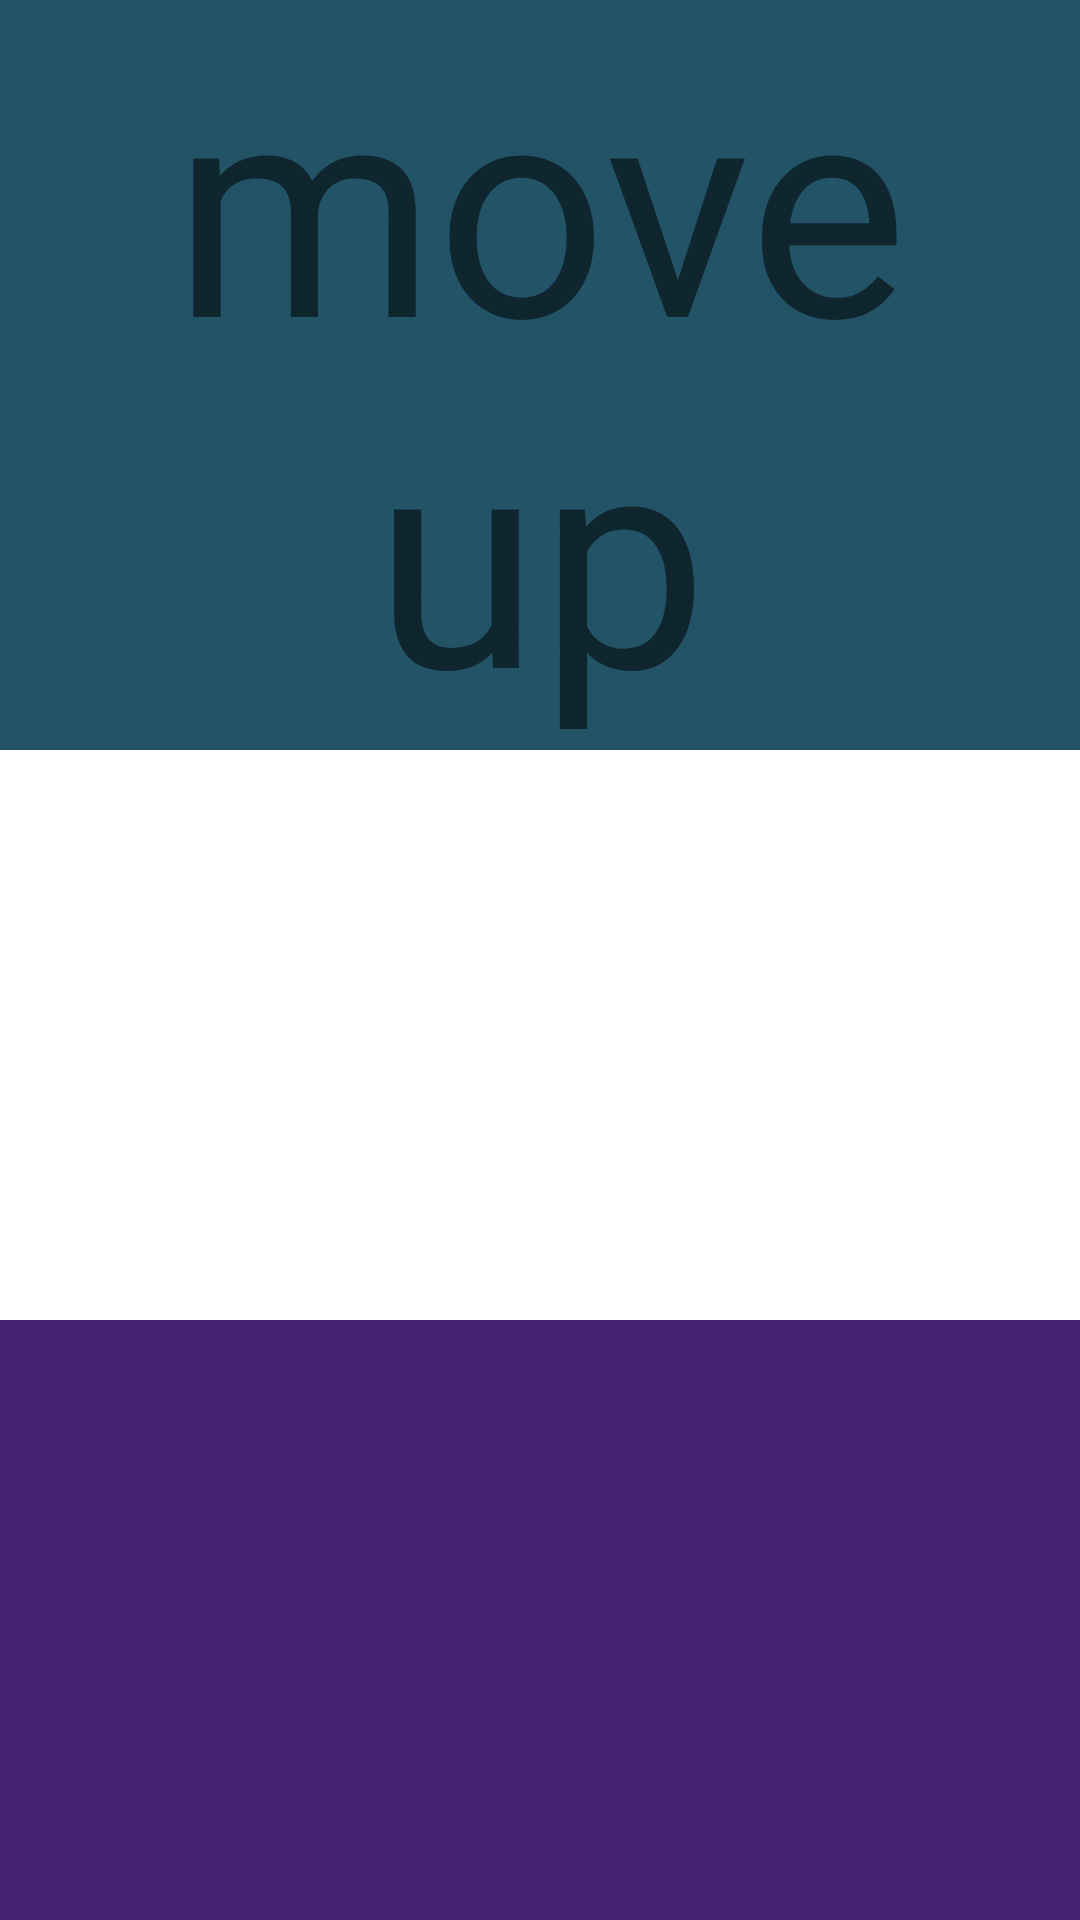

Android layout source for this screen:
<!-- AndroidManifest.xml: application theme Theme.BaseActivitytest -->
<!-- res/layout/activity_main.xml -->
<?xml version="1.0" encoding="utf-8"?>
<layout xmlns:android="http://schemas.android.com/apk/res/android"
    xmlns:app="http://schemas.android.com/apk/res-auto">
    <data>
        <variable
            name="onClickListener"
            type="android.view.View.OnClickListener"/>
    </data>
    <androidx.constraintlayout.widget.ConstraintLayout
        android:layout_width="match_parent"
        android:layout_height="match_parent">
        <androidx.constraintlayout.widget.ConstraintLayout
            android:id="@+id/container"
            android:layout_width="match_parent"
            android:layout_height="match_parent">

            <TextView
                android:id="@+id/text"
                android:layout_width="match_parent"
                android:layout_height="wrap_content"
                android:background="#235366"
                android:text="move up"
                android:textSize="100sp"
                android:gravity="center"
                app:layout_constraintLeft_toLeftOf="parent"
                app:layout_constraintRight_toRightOf="parent"
                app:layout_constraintTop_toTopOf="parent" />

            <androidx.recyclerview.widget.RecyclerView
                android:id="@+id/recyclerView"
                android:layout_width="match_parent"
                android:layout_height="200dp"
                android:onClick="@{onClickListener}"
                android:background="#462372"
                app:layout_constraintBottom_toBottomOf="parent"
                app:layout_constraintEnd_toEndOf="parent"
                app:layout_constraintStart_toStartOf="parent" />
        </androidx.constraintlayout.widget.ConstraintLayout>
    </androidx.constraintlayout.widget.ConstraintLayout>
</layout>
<!-- resources referenced by this layout -->
<resources>
  <style name="Theme.BaseActivitytest" parent="Theme.MaterialComponents.DayNight.DarkActionBar">
          
          <item name="colorPrimary">@color/purple_500</item>
          <item name="colorPrimaryVariant">@color/purple_700</item>
          <item name="colorOnPrimary">@color/white</item>
          
          <item name="colorSecondary">@color/teal_200</item>
          <item name="colorSecondaryVariant">@color/teal_700</item>
          <item name="colorOnSecondary">@color/black</item>
          
          <item name="android:statusBarColor" tools:targetApi="l">?attr/colorPrimaryVariant</item>
          
      </style>
  <!-- not gathered from this repository: default colours our renderer supplied (Android Studio template values) -->
  <color name="purple_500">#FF6200EE</color>
  <color name="purple_700">#FF3700B3</color>
  <color name="teal_200">#FF03DAC5</color>
  <color name="teal_700">#FF018786</color>
  <color name="black">#FF000000</color>
  <color name="white">#FFFFFFFF</color>
</resources>
